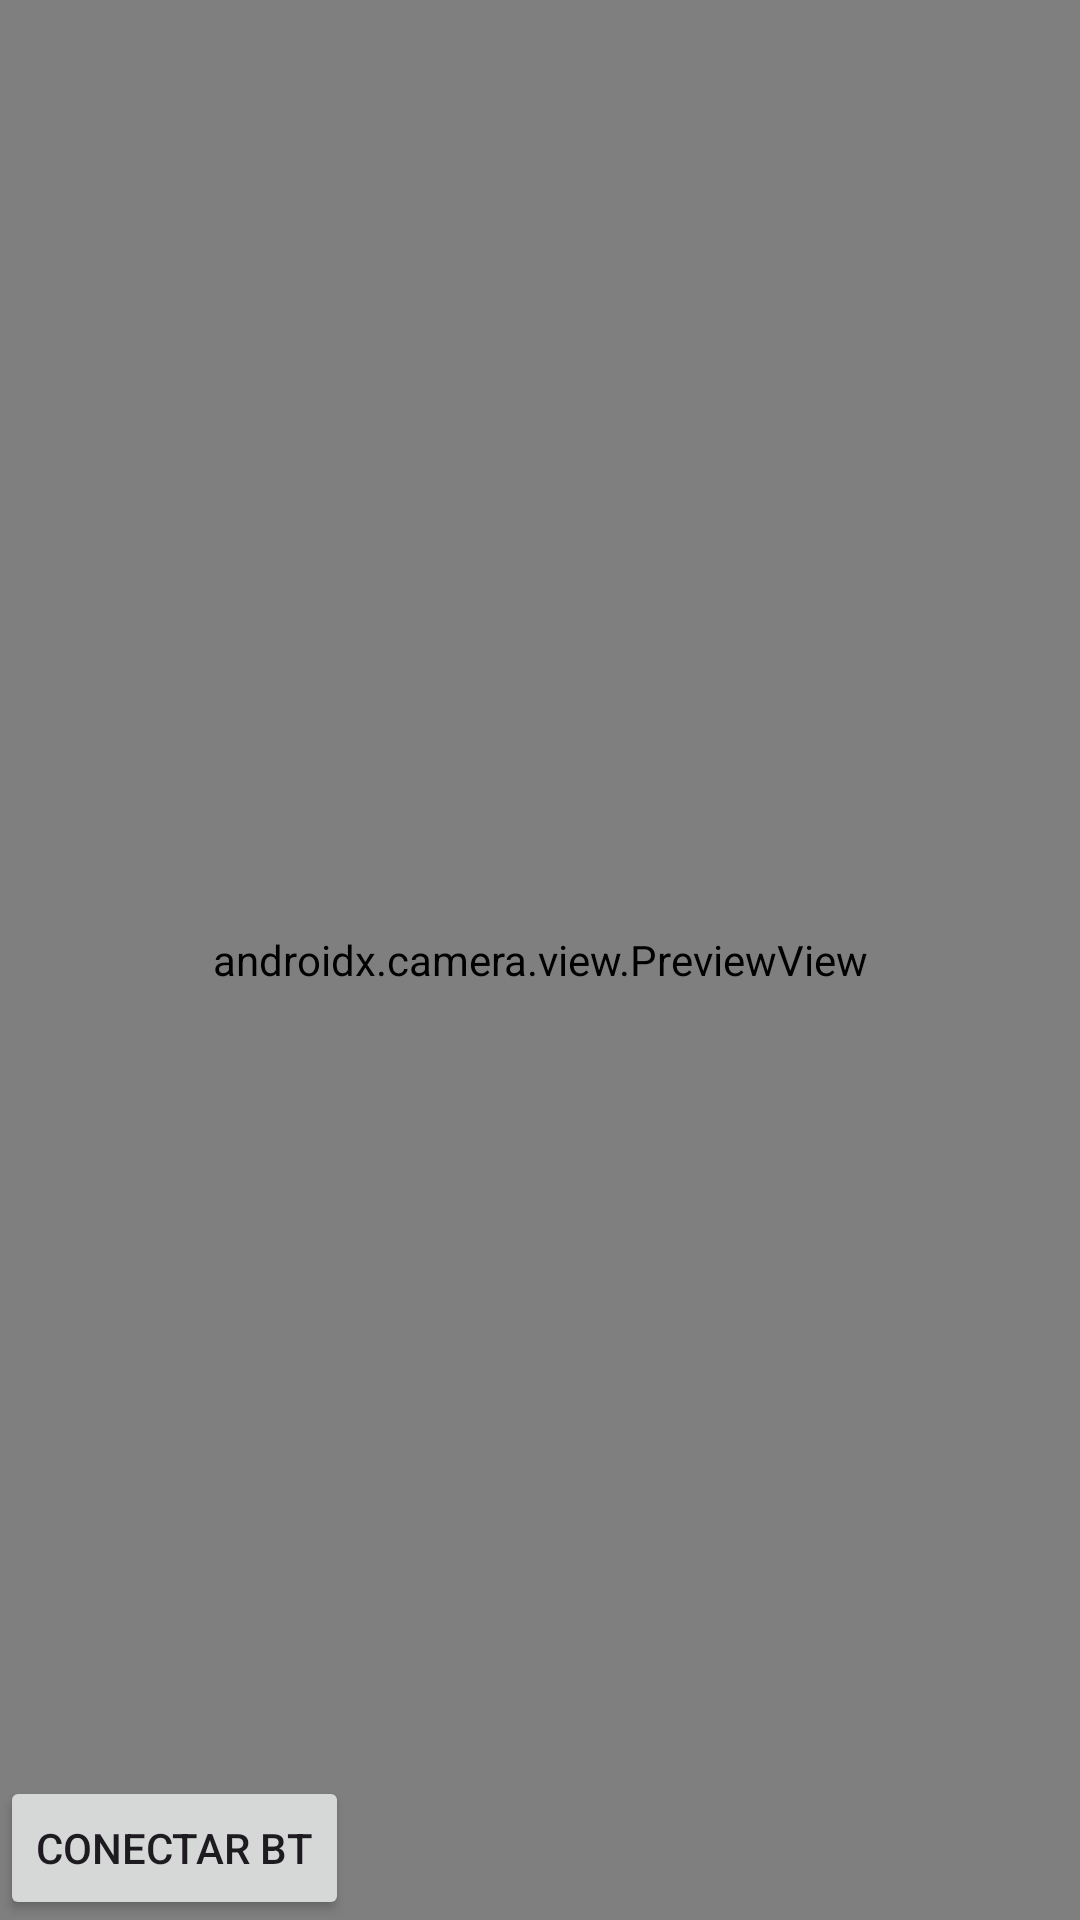

Reconstruct the res/layout file that produces this screen, plus the resources it refers to.
<!-- AndroidManifest.xml: application theme Theme.TestTf -->
<!-- res/layout/activity_main.xml -->
<?xml version="1.0" encoding="utf-8"?>
<RelativeLayout xmlns:android="http://schemas.android.com/apk/res/android"
    xmlns:app="http://schemas.android.com/apk/res-auto"
    xmlns:tools="http://schemas.android.com/tools"
    android:layout_width="match_parent"
    android:layout_height="match_parent"
    tools:context=".MainActivity">

    <androidx.camera.view.PreviewView
        android:layout_width="match_parent"
        android:id="@+id/camera_preview"
        android:layout_height="match_parent"
        app:scaleType="fillStart"
        >
    </androidx.camera.view.PreviewView>

    <TextView
        android:layout_width="wrap_content"
        android:layout_height="wrap_content"
        android:id="@+id/txtResult"
        android:textSize="30sp"
        android:textColor="@color/red"
        >
    </TextView>

    <Button
        android:layout_width="wrap_content"
        android:layout_height="wrap_content"
        android:id="@+id/btnConectar"
        android:layout_alignParentBottom="true"
        android:text="Conectar Bt"
        >
    </Button>


    <ImageView
        android:layout_width="200dp"
        android:layout_height="200dp"
        android:id="@+id/imgBitMap"
        android:scaleType="fitStart"
        android:layout_alignParentEnd="true"
        >
    </ImageView>



</RelativeLayout>
<!-- resources referenced by this layout -->
<resources>
  <color name="red">#FF0202</color>
  <style name="Theme.TestTf" parent="Base.Theme.TestTf" />
  <style name="Base.Theme.TestTf" parent="Theme.Material3.DayNight.NoActionBar">
          
          
      </style>
</resources>
